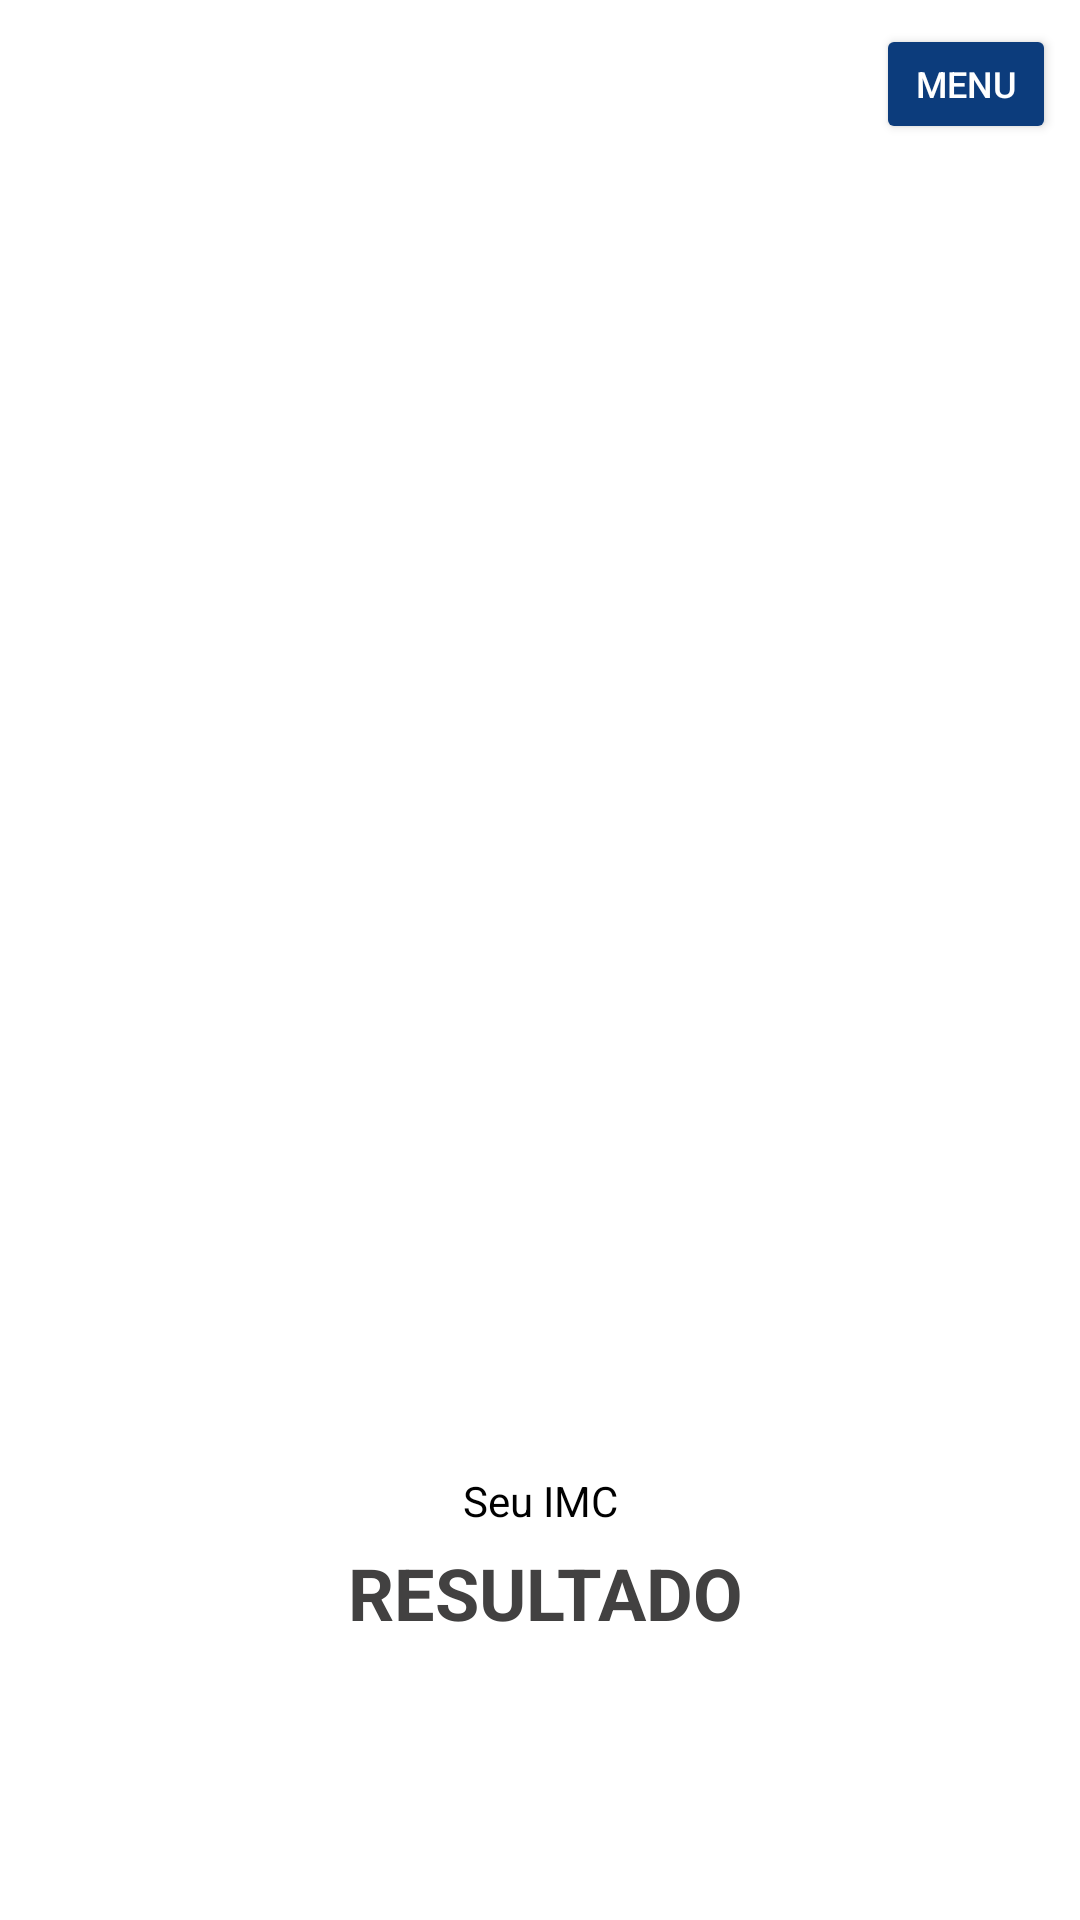

Android layout source for this screen:
<!-- AndroidManifest.xml: application theme AppTheme -->
<!-- res/layout/activity_acima_peso.xml -->
<?xml version="1.0" encoding="utf-8"?>
<android.support.constraint.ConstraintLayout xmlns:android="http://schemas.android.com/apk/res/android"
    xmlns:app="http://schemas.android.com/apk/res-auto"
    xmlns:tools="http://schemas.android.com/tools"
    android:layout_width="match_parent"
    android:layout_height="match_parent"
    android:background="@color/cor_texto_botao"
    tools:context="com.example.diego.stuffbag.AcimaPesoActivity">

    <Button
        android:id="@+id/button_menu"
        android:layout_width="60dp"
        android:layout_height="40dp"
        android:backgroundTint="@color/cor_botao"
        android:text="MENU"
        android:textColor="@color/cor_texto_botao"
        android:textSize="12sp"
        app:layout_constraintTop_toTopOf="parent"
        android:layout_marginTop="8dp"
        android:layout_marginLeft="8dp"
        app:layout_constraintLeft_toLeftOf="parent"
        android:layout_marginRight="8dp"
        app:layout_constraintRight_toRightOf="parent"
        app:layout_constraintBottom_toBottomOf="parent"
        android:layout_marginBottom="8dp"
        app:layout_constraintHorizontal_bias="1.0"
        app:layout_constraintVertical_bias="0.0" />

    <ImageView
        android:id="@+id/imageView4"
        android:layout_width="218dp"
        android:layout_height="418dp"
        app:srcCompat="@drawable/acima_peso"
        app:layout_constraintTop_toTopOf="parent"
        android:layout_marginTop="20dp"
        android:layout_marginLeft="8dp"
        app:layout_constraintLeft_toLeftOf="parent"
        android:layout_marginRight="8dp"
        app:layout_constraintRight_toRightOf="parent"
        app:layout_constraintBottom_toBottomOf="parent"
        android:layout_marginBottom="8dp"
        app:layout_constraintVertical_bias="0.246" />

    <TextView
        android:id="@+id/textView2"
        android:layout_width="wrap_content"
        android:layout_height="wrap_content"
        android:layout_marginLeft="8dp"
        android:layout_marginRight="8dp"
        android:layout_marginTop="5dp"
        android:text="Seu IMC"
        android:textColor="@color/colorAccent"
        app:layout_constraintLeft_toLeftOf="@+id/imageView4"
        app:layout_constraintRight_toRightOf="@+id/imageView4"
        app:layout_constraintTop_toBottomOf="@+id/imageView4" />

    <TextView
        android:id="@+id/textView_resultado"
        android:layout_width="wrap_content"
        android:layout_height="wrap_content"
        android:layout_marginLeft="0dp"
        android:layout_marginRight="0dp"
        android:layout_marginTop="5dp"
        android:text="RESULTADO"
        android:textColor="@color/colorPrimary"
        android:textSize="24sp"
        android:textStyle="bold"
        app:layout_constraintHorizontal_bias="0.48"
        app:layout_constraintLeft_toLeftOf="@+id/textView2"
        app:layout_constraintRight_toRightOf="@+id/textView2"
        app:layout_constraintTop_toBottomOf="@+id/textView2" />

</android.support.constraint.ConstraintLayout>
<!-- resources referenced by this layout -->
<resources>
  <color name="colorAccent">#000</color>
  <color name="colorPrimary">#424141</color>
  <color name="cor_botao">#0c3c7c</color>
  <color name="cor_texto_botao">#fff</color>
  <!-- drawable acima_peso: png bitmap (drawable, 59100 bytes) -->
  <style name="AppTheme" parent="Theme.AppCompat.Light.DarkActionBar" />
</resources>
